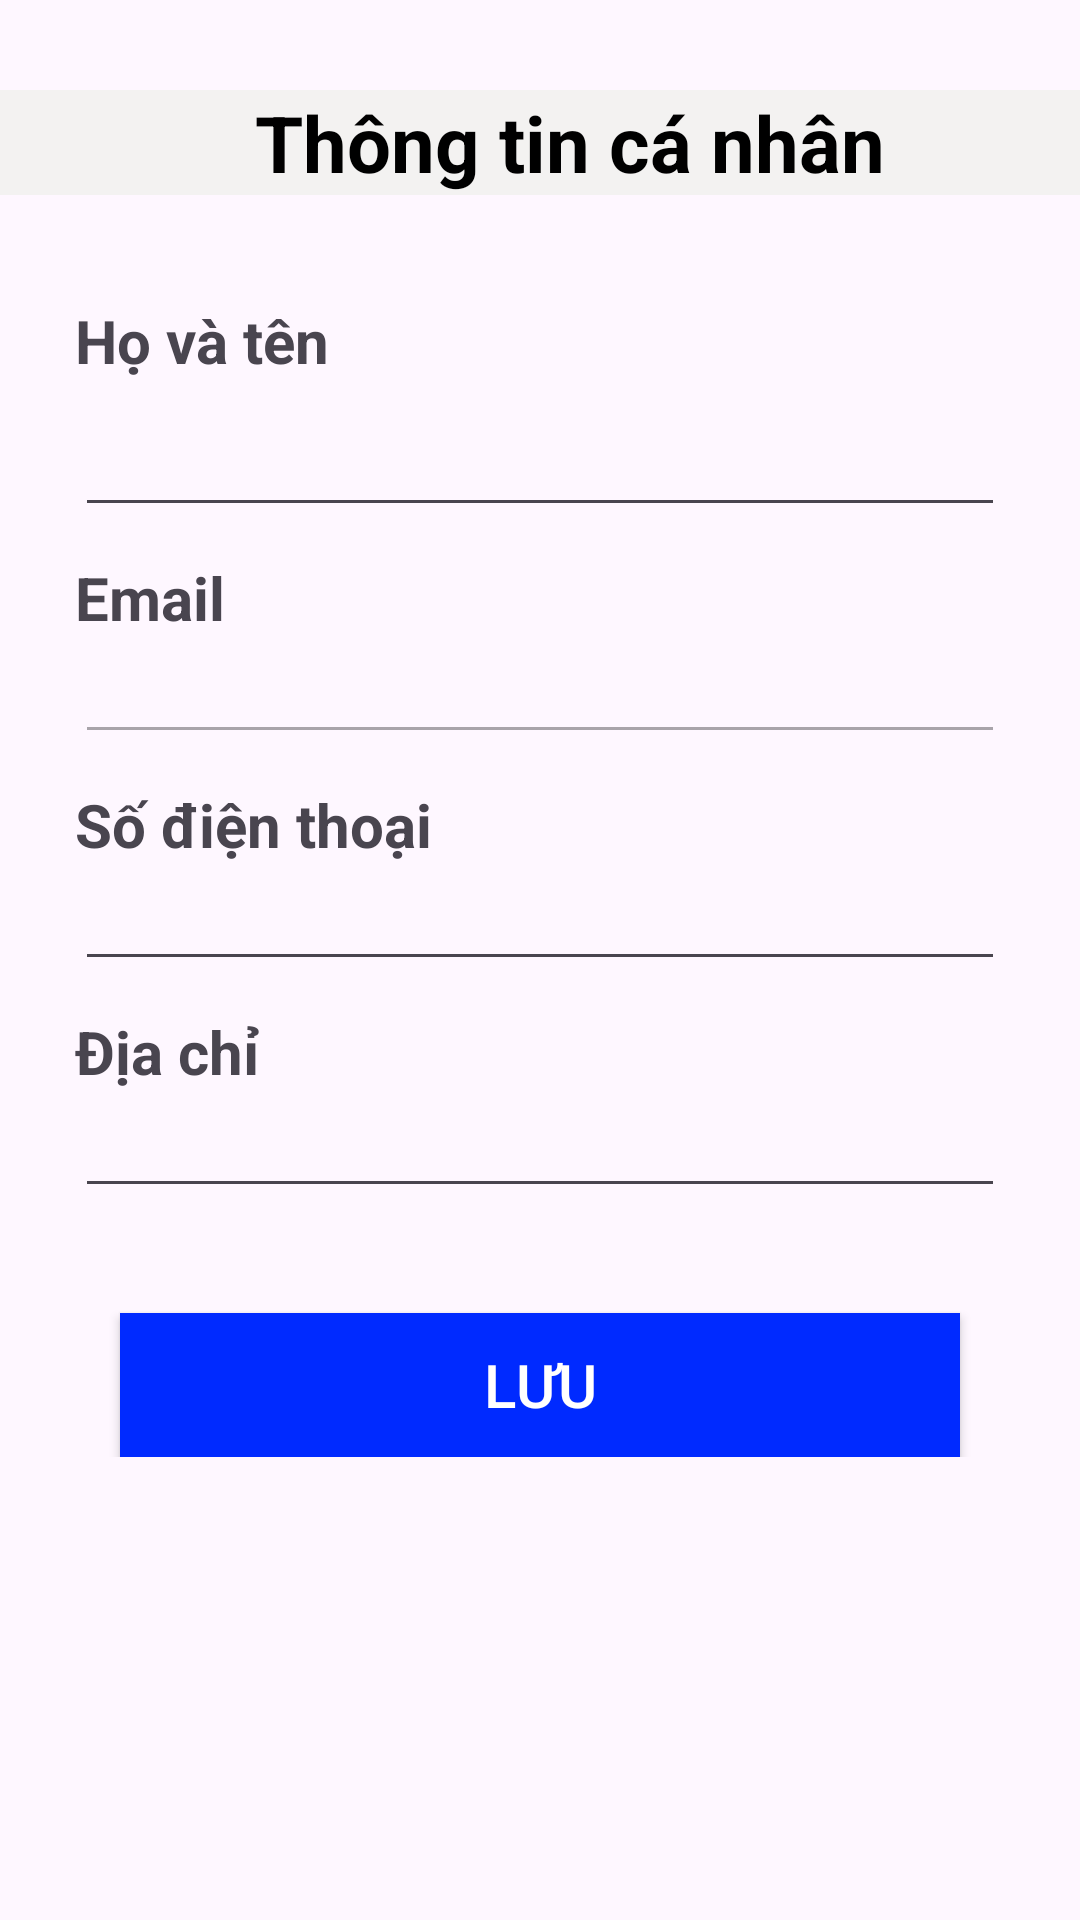

Android layout source for this screen:
<!-- AndroidManifest.xml: application theme Theme.TwoVn -->
<!-- res/layout/ttcn.xml -->
<?xml version="1.0" encoding="utf-8"?>
<androidx.constraintlayout.widget.ConstraintLayout xmlns:android="http://schemas.android.com/apk/res/android"
    android:layout_width="match_parent"
    android:layout_height="match_parent"
    >
<LinearLayout
    android:layout_width="match_parent"
    android:layout_height="match_parent"
    android:orientation="vertical"
    >
    <LinearLayout
        android:layout_width="match_parent"
        android:layout_height="wrap_content"
        android:layout_marginTop="30dp"
        >
        <TextView
            android:layout_width="match_parent"
            android:layout_height="wrap_content"
            android:text="Thông tin cá nhân"
            android:textSize="26dp"
            android:textColor="#000000"
            android:background="#f3f2f1"
            android:paddingLeft="20dp"
            android:textStyle="bold"
            android:gravity="center"
            />


    </LinearLayout>
    <LinearLayout
        android:layout_width="match_parent"
        android:layout_height="wrap_content"
        android:layout_marginTop="30dp"
        android:orientation="vertical"
        android:padding="5dp"
        >
        <TextView
            android:layout_width="wrap_content"
            android:layout_height="wrap_content"
            android:text="Họ và tên"
            android:layout_marginLeft="20dp"
            android:layout_marginRight="20dp"
            android:textStyle="bold"
            android:textSize="20dp"/>
       <EditText
           android:id="@+id/edtName"
           android:layout_width="match_parent"
           android:layout_height="wrap_content"
           android:textSize="16dp"
           android:layout_marginTop="10dp"
           android:layout_marginLeft="20dp"
           android:layout_marginRight="20dp"


           />
        <TextView
            android:layout_width="wrap_content"
            android:layout_height="wrap_content"
            android:text="Email"
            android:layout_marginTop="10dp"
            android:layout_marginLeft="20dp"
            android:layout_marginRight="20dp"
            android:textStyle="bold"
            android:textSize="20dp"
            />
        <EditText
            android:id="@+id/edtEmail"
            android:layout_width="match_parent"
            android:layout_height="wrap_content"
            android:textSize="16dp"
            android:layout_marginLeft="20dp"
            android:layout_marginRight="20dp"
            android:enabled="false" />
        <TextView
            android:layout_width="wrap_content"
            android:layout_height="wrap_content"
            android:text="Số điện thoại"
            android:layout_marginTop="10dp"
            android:layout_marginLeft="20dp"
            android:layout_marginRight="20dp"
            android:textStyle="bold"
            android:textSize="20dp"/>
        <EditText
            android:id="@+id/edtPhone"
            android:layout_width="match_parent"
            android:layout_height="wrap_content"
            android:textSize="16dp"
            android:maxLength="10"
            android:inputType="number"
            android:layout_marginLeft="20dp"
            android:layout_marginRight="20dp" />
        <TextView

            android:layout_width="wrap_content"
            android:layout_height="wrap_content"
            android:text="Địa chỉ"
            android:layout_marginTop="10dp"
            android:layout_marginLeft="20dp"
            android:layout_marginRight="20dp"
            android:textStyle="bold"
            android:textSize="20dp"/>
        <EditText
            android:id="@+id/edtAddress"
            android:layout_width="match_parent"
            android:layout_height="wrap_content"
            android:textSize="16dp"
            android:layout_marginLeft="20dp"
            android:layout_marginRight="20dp" />
    </LinearLayout>
    <LinearLayout
        android:layout_width="match_parent"
        android:layout_height="wrap_content"
        android:layout_marginTop="10dp"
        android:orientation="vertical">
        <Button
            android:id="@+id/btnsave"
            android:layout_width="match_parent"
            android:layout_height="wrap_content"
            android:text="Lưu"
            android:layout_marginLeft="40dp"
            android:layout_marginRight="40dp"
            android:layout_marginTop="20dp"
            android:background="#002AFF"
            android:textColor="#FFFFFF"
            android:textSize="20dp"
            android:layout_gravity="center"

            />
        <Button
            android:id="@+id/btnLogin"
            android:layout_width="match_parent"
            android:layout_height="wrap_content"
            android:text="Đăng nhập"
            android:layout_marginLeft="40dp"
            android:layout_marginRight="40dp"
            android:layout_marginTop="20dp"
            android:background="#002AFF"
            android:textColor="#FFFFFF"
            android:textSize="20dp"
            android:layout_gravity="center"
            android:visibility="gone"/>

        <Button
            android:id="@+id/btnLogout"
            android:layout_width="match_parent"
            android:layout_height="wrap_content"
            android:text="Đăng xuất"
            android:layout_marginLeft="40dp"
            android:layout_marginRight="40dp"
            android:layout_marginTop="20dp"
            android:background="#002AFF"
            android:textColor="#FFFFFF"
            android:textSize="20dp"
            android:layout_gravity="center"
            android:visibility="gone"/>
    </LinearLayout>
</LinearLayout>
</androidx.constraintlayout.widget.ConstraintLayout>
<!-- resources referenced by this layout -->
<resources>
  <style name="Theme.TwoVn" parent="Base.Theme.TwoVn" />
  <style name="Base.Theme.TwoVn" parent="Theme.Material3.DayNight.NoActionBar">
          
          
      </style>
</resources>
